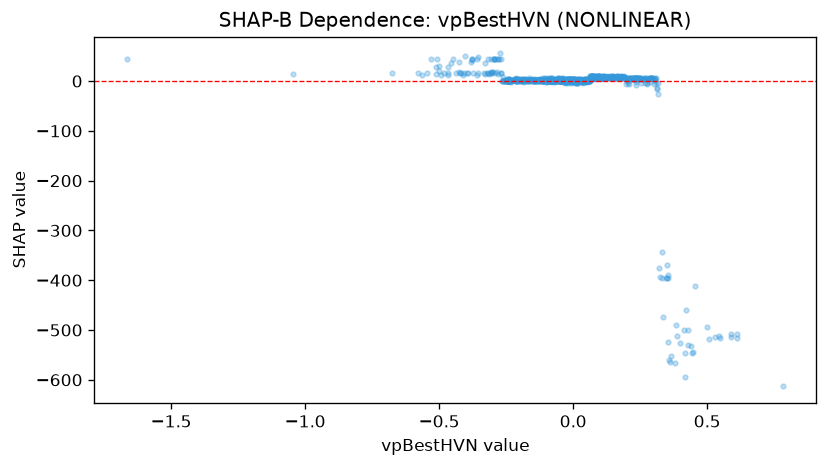

The table this chart was drawn from, first rows:
feature_value, shap_value
-0.2979, 17.95
0.08492, 9.037
-0.02385, 1.881
0.03401, -0.8637
0.09484, 10.3
-0.2539, -0.5434
-0.05534, -0.6162
-0.2164, 3.644
0.2255, 4.031
0.008091, -0.8055
-0.02345, 0.6905
-0.1816, -1.085
-0.1468, 1.271
-0.0003904, -0.04481
-0.1055, 1.972
-0.01557, 1.958
0.1136, 9.105
-0.02403, -0.0158
0.06757, 8.61
0.02171, -0.02659
-0.0202, 1.897
-0.04293, 1.994
0.03377, -0.4894
0.1835, 9.014
-0.2946, 44.99
-0.198, 2.167
0.6127, -515.7
-0.09594, 2.085
-0.0872, 2.107
-0.08792, 2.177
-0.001448, 1.759
-0.2495, 2.141
-0.05826, 2.049
-0.01552, 3.318
0.2287, 6.854
-0.323, 16.68
0.02724, -0.136
0.1263, 8.662
0.2256, 6.817
-0.02269, 3.247
0.3142, -13.34
-0.03486, 0.1654
-0.006712, -0.208
-0.0811, 0.1654
-0.04125, 2.158
0.006868, 1.445
-0.4068, 16.66
-0.06771, 0.1654
-0.1324, 1.74
-0.06834, -0.1484
-0.09246, 2.098
0.4426, -547.1
-0.5781, 16.33
-0.4379, 16.28
-0.0864, 0.1654
-0.133, 2.177
0.2299, 4.921
-0.06931, 2.177
0.2273, 4.47
0.224, 4.662
... 1,206 more rows
